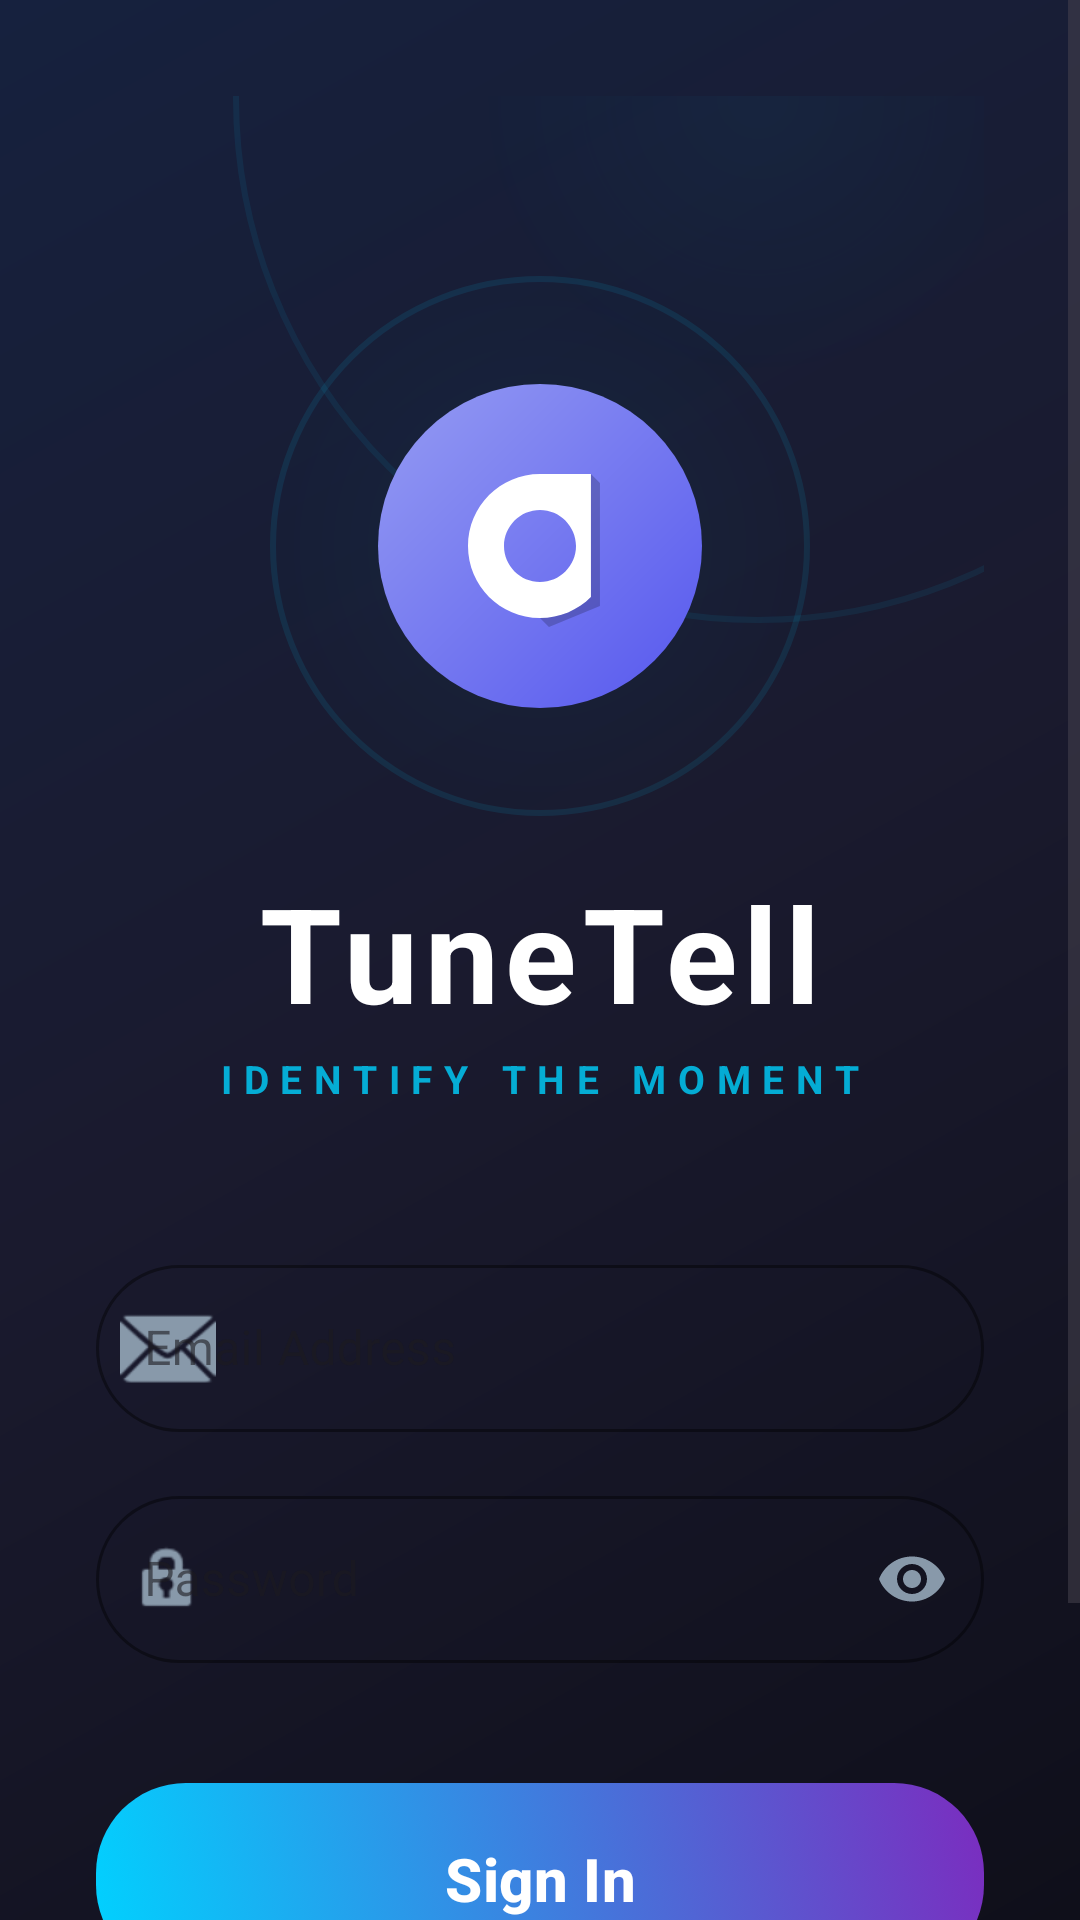

This screen was rendered from an Android layout file. Write that file and the resources it references.
<!-- AndroidManifest.xml: application theme Theme.TuneTell -->
<!-- res/layout/activity_login.xml -->
<?xml version="1.0" encoding="utf-8"?>
<ScrollView xmlns:android="http://schemas.android.com/apk/res/android"
    xmlns:app="http://schemas.android.com/apk/res-auto"
    android:layout_width="match_parent"
    android:layout_height="match_parent"
    android:fillViewport="true"
    android:background="@drawable/bg_modern_gradient">

    <androidx.constraintlayout.widget.ConstraintLayout
        android:layout_width="match_parent"
        android:layout_height="wrap_content"
        android:padding="32dp">

        
        <View
            android:id="@+id/glowTop"
            android:layout_width="350dp"
            android:layout_height="350dp"
            android:layout_marginTop="-175dp"
            android:layout_marginEnd="-100dp"
            android:background="@drawable/pulse_ring"
            android:alpha="0.15"
            app:layout_constraintEnd_toEndOf="parent"
            app:layout_constraintTop_toTopOf="parent" />

        
        <FrameLayout
            android:id="@+id/logoWrapper"
            android:layout_width="wrap_content"
            android:layout_height="wrap_content"
            android:layout_marginTop="60dp"
            app:layout_constraintTop_toTopOf="parent"
            app:layout_constraintStart_toStartOf="parent"
            app:layout_constraintEnd_toEndOf="parent">

            <View
                android:layout_width="180dp"
                android:layout_height="180dp"
                android:layout_gravity="center"
                android:background="@drawable/pulse_ring"
                android:alpha="0.2" />

            <ImageView
                android:id="@+id/ivLogo"
                android:layout_width="120dp"
                android:layout_height="120dp"
                android:layout_gravity="center"
                android:src="@drawable/ic_logo_tunetell"
                android:elevation="24dp" />

        </FrameLayout>

        <TextView
            android:id="@+id/tvAppName"
            android:layout_width="wrap_content"
            android:layout_height="wrap_content"
            android:layout_marginTop="16dp"
            android:text="TuneTell"
            android:textColor="#FFFFFF"
            android:textSize="44sp"
            android:textStyle="bold"
            android:letterSpacing="0.05"
            app:layout_constraintTop_toBottomOf="@id/logoWrapper"
            app:layout_constraintStart_toStartOf="parent"
            app:layout_constraintEnd_toEndOf="parent" />

        <TextView
            android:id="@+id/tvTagline"
            android:layout_width="wrap_content"
            android:layout_height="wrap_content"
            android:layout_marginTop="4dp"
            android:text="IDENTIFY THE MOMENT"
            android:textColor="#00D2FF"
            android:textSize="13sp"
            android:letterSpacing="0.3"
            android:textStyle="bold"
            android:alpha="0.8"
            app:layout_constraintTop_toBottomOf="@id/tvAppName"
            app:layout_constraintStart_toStartOf="parent"
            app:layout_constraintEnd_toEndOf="parent" />

        
        <LinearLayout
            android:id="@+id/loginForm"
            android:layout_width="match_parent"
            android:layout_height="wrap_content"
            android:layout_marginTop="48dp"
            android:orientation="vertical"
            app:layout_constraintTop_toBottomOf="@id/tvTagline">

            <com.google.android.material.textfield.TextInputLayout
                android:id="@+id/tilEmail"
                android:layout_width="match_parent"
                android:layout_height="wrap_content"
                style="@style/Widget.MaterialComponents.TextInputLayout.OutlinedBox"
                android:hint="Email Address"
                app:hintTextColor="#00D2FF"
                app:boxStrokeColor="#00D2FF"
                app:boxCornerRadiusTopStart="28dp"
                app:boxCornerRadiusTopEnd="28dp"
                app:boxCornerRadiusBottomStart="28dp"
                app:boxCornerRadiusBottomEnd="28dp"
                app:startIconDrawable="@android:drawable/ic_dialog_email"
                app:startIconTint="#8899AA">

                <com.google.android.material.textfield.TextInputEditText
                    android:id="@+id/etEmail"
                    android:layout_width="match_parent"
                    android:layout_height="wrap_content"
                    android:inputType="textEmailAddress"
                    android:textColor="#FFFFFF" />
            </com.google.android.material.textfield.TextInputLayout>

            <com.google.android.material.textfield.TextInputLayout
                android:id="@+id/tilPassword"
                android:layout_width="match_parent"
                android:layout_height="wrap_content"
                android:layout_marginTop="16dp"
                style="@style/Widget.MaterialComponents.TextInputLayout.OutlinedBox"
                android:hint="Password"
                app:hintTextColor="#00D2FF"
                app:boxStrokeColor="#00D2FF"
                app:boxCornerRadiusTopStart="28dp"
                app:boxCornerRadiusTopEnd="28dp"
                app:boxCornerRadiusBottomStart="28dp"
                app:boxCornerRadiusBottomEnd="28dp"
                app:endIconMode="password_toggle"
                app:endIconTint="#8899AA"
                app:startIconDrawable="@android:drawable/ic_lock_idle_lock"
                app:startIconTint="#8899AA">

                <com.google.android.material.textfield.TextInputEditText
                    android:id="@+id/etPassword"
                    android:layout_width="match_parent"
                    android:layout_height="wrap_content"
                    android:inputType="textPassword"
                    android:textColor="#FFFFFF" />
            </com.google.android.material.textfield.TextInputLayout>

            <com.google.android.material.button.MaterialButton
                android:id="@+id/btnLogin"
                android:layout_width="match_parent"
                android:layout_height="64dp"
                android:layout_marginTop="40dp"
                android:text="Sign In"
                android:textAllCaps="false"
                android:textSize="20sp"
                android:textStyle="bold"
                app:cornerRadius="32dp"
                app:backgroundTint="@null"
                android:background="@drawable/button_gradient"
                app:elevation="8dp" />

        </LinearLayout>

        <TextView
            android:id="@+id/btnSignup"
            android:layout_width="wrap_content"
            android:layout_height="wrap_content"
            android:layout_marginTop="32dp"
            android:padding="12dp"
            android:text="New user? Join the rhythm"
            android:textColor="#00D2FF"
            android:textSize="15sp"
            android:textStyle="bold"
            android:clickable="true"
            android:focusable="true"
            android:foreground="?attr/selectableItemBackground"
            app:layout_constraintTop_toBottomOf="@id/loginForm"
            app:layout_constraintStart_toStartOf="parent"
            app:layout_constraintEnd_toEndOf="parent" />

    </androidx.constraintlayout.widget.ConstraintLayout>

</ScrollView>
<!-- resources referenced by this layout -->
<resources>
  <!-- drawable bg_modern_gradient (drawable) -->
  <?xml version="1.0" encoding="utf-8"?>
  <layer-list xmlns:android="http://schemas.android.com/apk/res/android">
      <item>
          <shape>
              <gradient
                  android:startColor="#0F0F1A"
                  android:centerColor="#1A1A2E"
                  android:endColor="#16213E"
                  android:angle="135"
                  android:type="linear" />
          </shape>
      </item>
  </layer-list>
  <!-- drawable button_gradient (drawable) -->
  <?xml version="1.0" encoding="utf-8"?>
  <selector xmlns:android="http://schemas.android.com/apk/res/android">
      <item android:state_enabled="true">
          <shape android:shape="rectangle">
              <gradient
                  android:startColor="#00D2FF"
                  android:endColor="#7B2CBF"
                  android:angle="45"
                  android:type="linear" />
              <corners android:radius="30dp" />
              <padding
                  android:left="20dp"
                  android:right="20dp"
                  android:top="12dp"
                  android:bottom="12dp" />
          </shape>
      </item>
      <item android:state_enabled="false">
          <shape android:shape="rectangle">
              <solid android:color="#3A3A5A" />
              <corners android:radius="30dp" />
          </shape>
      </item>
  </selector>
  <!-- drawable ic_logo_tunetell (drawable) -->
  <vector xmlns:android="http://schemas.android.com/apk/res/android"
      xmlns:aapt="http://schemas.android.com/aapt"
      android:width="200dp"
      android:height="200dp"
      android:viewportWidth="200"
      android:viewportHeight="200">
  
      
      <path
          android:pathData="M100,100m-90,0a90,90 0,1 1,180 0a90,90 0,1 1,-180 0">
          <aapt:attr name="android:fillColor">
              <gradient
                  android:startX="30"
                  android:startY="30"
                  android:endX="170"
                  android:endY="170"
                  android:type="linear">
                  <item android:offset="0" android:color="#FF8E94F2" />
                  <item android:offset="1" android:color="#FF5D5FEF" />
              </gradient>
          </aapt:attr>
      </path>
  
      
      <path
          android:fillColor="#FFFFFF"
          android:pathData="M100,60 C77.9,60 60,77.9 60,100 C60,122.1 77.9,140 100,140 C111.1,140 121.1,135.5 128.3,128.3 L128.3,60 L100,60 Z M100,120 C89,120 80,111 80,100 C80,89 89,80 100,80 C111,80 120,89 120,100 C120,111 111,120 100,120 Z" />
  
      
      <path
          android:fillAlpha="0.2"
          android:fillColor="#000000"
          android:pathData="M128.3,60 L128.3,128.3 C121.1,135.5 111.1,140 100,140 L105,145 L133.3,133.3 L133.3,65 Z" />
  
  </vector>
  <!-- drawable pulse_ring (drawable) -->
  <?xml version="1.0" encoding="utf-8"?>
  <shape xmlns:android="http://schemas.android.com/apk/res/android"
      android:shape="oval">
      <gradient
          android:type="radial"
          android:gradientRadius="100dp"
          android:startColor="#4000D2FF"
          android:centerColor="#2000D2FF"
          android:endColor="#0000D2FF" />
      <stroke
          android:width="2dp"
          android:color="#8000D2FF" />
  </shape>
  <style name="Theme.TuneTell" parent="Base.Theme.TuneTell" />
  <style name="Base.Theme.TuneTell" parent="Theme.Material3.DayNight.NoActionBar">
          
          
      </style>
</resources>
